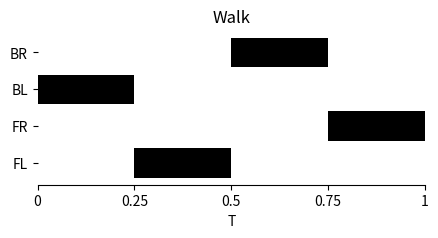

This chart was generated by the following Python code:
import matplotlib.pyplot as plt
import numpy as np

# Define the gait phases
phases = ['FL', 'FR', 'BL',  'BR']  # Left Hind, Left Front, Right Front, Right Hind
stance = np.array([
    [0.25, 0.5],  # LH stance phase
    [0.75, 1],  # LF stance phase
    [0, 0.25],  # RF stance phase
    [0.5, 0.75]   # RH stance phase
])

# Create the plot
fig, ax = plt.subplots(figsize=(5, 2))

for i in range(len(phases)):
    ax.broken_barh([(stance[i, 0], stance[i, 1] - stance[i, 0])], (i - 0.4, 0.8), facecolors='black')

# Set the ticks
ax.set_yticks(range(len(phases)))
ax.set_yticklabels(phases)

# Set x-axis limits
ax.set_xlim(0, 1)
ax.set_xticks([0, 0.25, 0.5, 0.75, 1])
ax.set_xticklabels(['0', '0.25', '0.5', '0.75', '1'])

# Set labels
ax.set_xlabel('T')
ax.set_ylabel('')
plt.title('Walk')
# Remove grid and frame
ax.grid(False)
ax.spines['top'].set_visible(False)
ax.spines['right'].set_visible(False)
ax.spines['left'].set_visible(False)

plt.savefig('gait_pattern.png', dpi=300, bbox_inches='tight')
